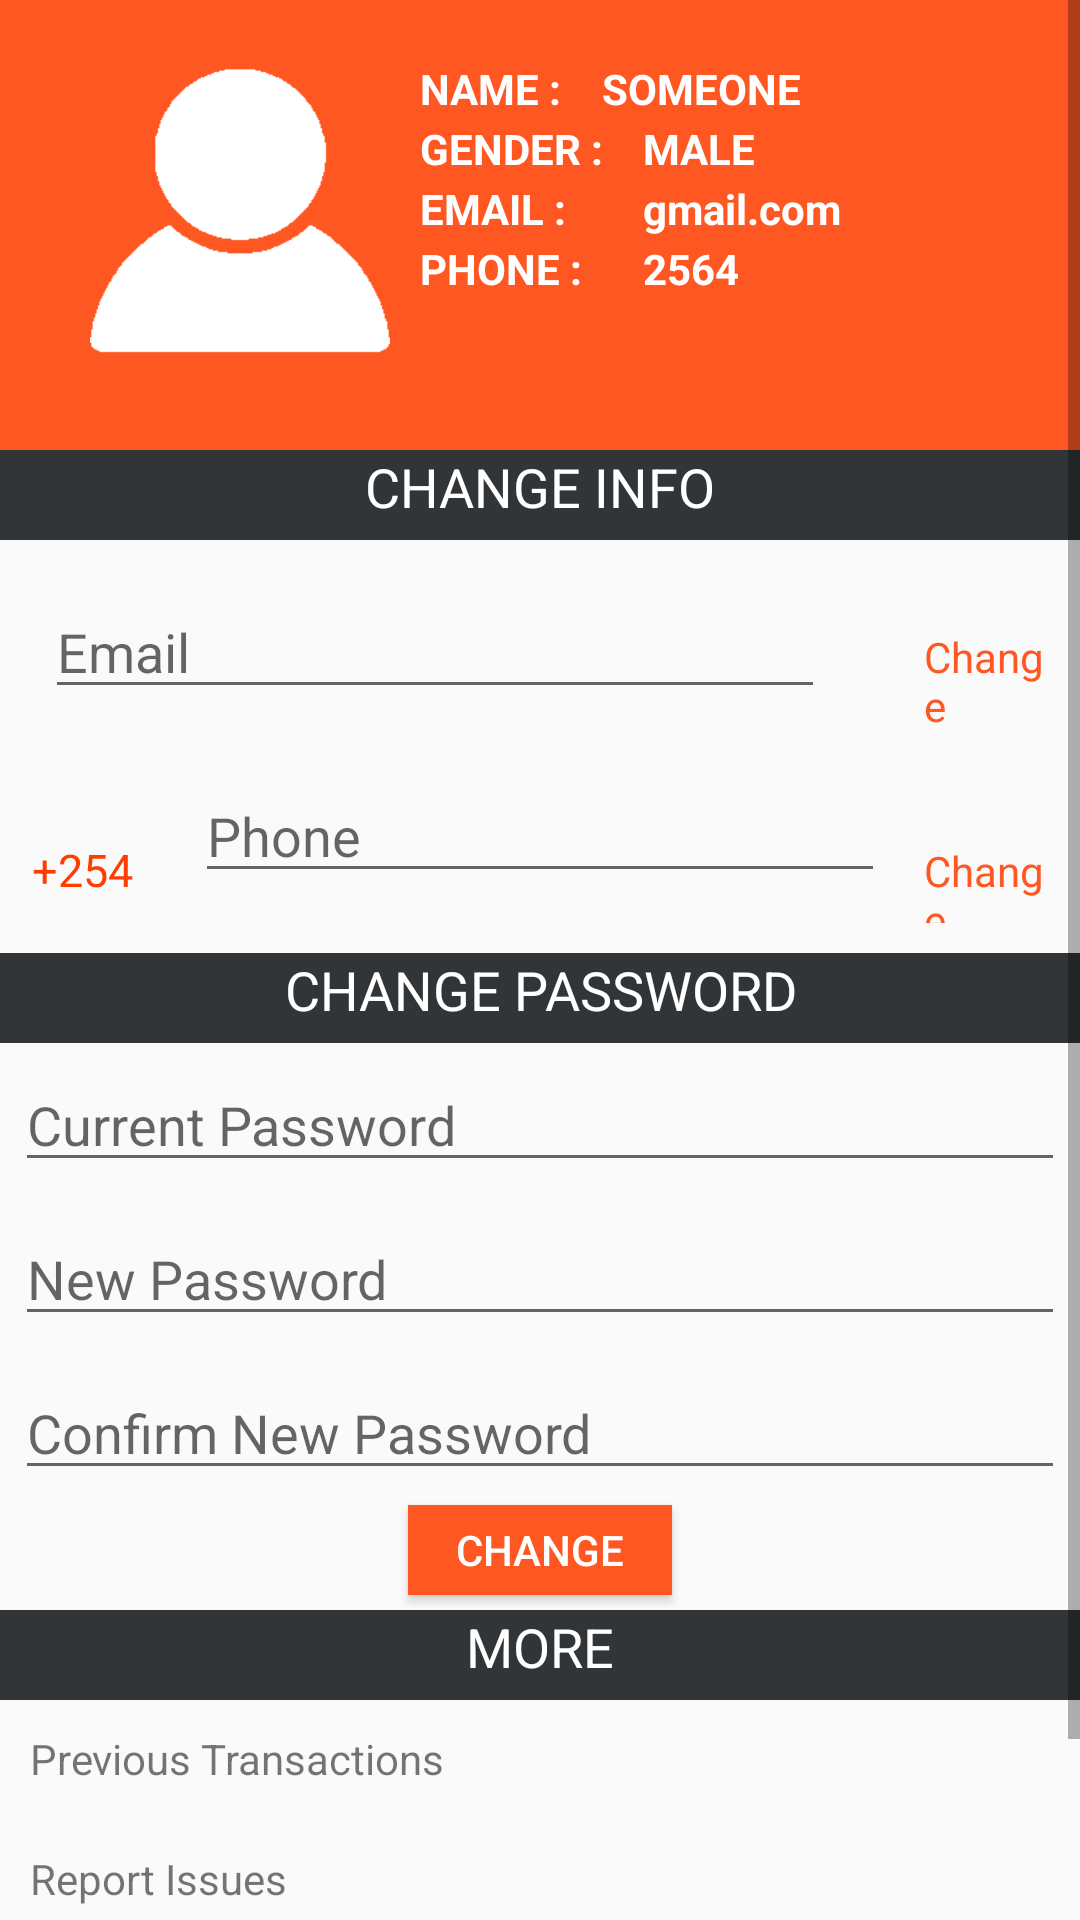

Reconstruct the res/layout file that produces this screen, plus the resources it refers to.
<!-- AndroidManifest.xml: application theme AppTheme -->
<!-- res/layout/fragment_profile.xml -->
<?xml version="1.0" encoding="utf-8"?>
<ScrollView xmlns:android="http://schemas.android.com/apk/res/android"
    android:layout_width="match_parent"
    android:layout_height="match_parent"
    android:orientation="vertical">

    <RelativeLayout
        android:layout_width="match_parent"
        android:layout_height="wrap_content">
        <RelativeLayout
            android:id="@+id/rluser"
            android:layout_width="match_parent"
            android:layout_height="wrap_content"
            android:background="@color/colorPrimary">
            <ImageView
                android:id="@+id/proicon"
                android:layout_width="100dp"
                android:layout_height="100dp"
                android:layout_marginStart="30dp"
                android:layout_marginTop="20dp"
                android:layout_marginBottom="30dp"
                android:src="@drawable/usertab"/>
            <TextView
                android:id="@+id/protvuser"
                android:layout_width="wrap_content"
                android:layout_height="wrap_content"
                android:text="NAME : "
                android:textAllCaps="true"
                android:textStyle="bold"
                android:textColor="@color/white"
                android:layout_toEndOf="@+id/proicon"
                android:layout_marginTop="20dp"
                android:layout_marginStart="10dp"/>
            <TextView
                android:id="@+id/protvname"
                android:layout_width="wrap_content"
                android:layout_height="wrap_content"
                android:text="SOMEONE"
                android:textStyle="bold"
                android:textColor="@color/white"
                android:layout_toEndOf="@+id/protvuser"
                android:layout_marginTop="20dp"
                android:layout_marginStart="10dp"/>

            <TextView
                android:id="@+id/protvgender"
                android:layout_width="wrap_content"
                android:layout_height="wrap_content"
                android:text="GENDER : "
                android:textStyle="bold"
                android:textColor="@color/white"
                android:layout_toEndOf="@+id/proicon"
                android:layout_marginTop="40dp"
                android:layout_marginStart="10dp"/>
            <TextView
                android:id="@+id/protvmale"
                android:layout_width="wrap_content"
                android:layout_height="wrap_content"
                android:text="MALE"
                android:textStyle="bold"
                android:textColor="@color/white"
                android:layout_toEndOf="@+id/protvgender"
                android:layout_marginTop="40dp"
                android:layout_marginStart="10dp"/>
            <TextView
                android:id="@+id/protvemailtitle"
                android:layout_width="wrap_content"
                android:layout_height="wrap_content"
                android:text="EMAIL : "
                android:textStyle="bold"
                android:textColor="@color/white"
                android:layout_toEndOf="@+id/proicon"
                android:layout_marginTop="60dp"
                android:layout_marginStart="10dp"/>
            <TextView
                android:id="@+id/protvemail"
                android:layout_width="wrap_content"
                android:layout_height="wrap_content"
                android:text="gmail.com"
                android:textStyle="bold"
                android:textColor="@color/white"
                android:layout_toEndOf="@+id/protvgender"
                android:layout_marginTop="60dp"
                android:layout_marginStart="10dp"/>
            <TextView
                android:id="@+id/protvphonetitle"
                android:layout_width="wrap_content"
                android:layout_height="wrap_content"
                android:text="PHONE : "
                android:textStyle="bold"
                android:textColor="@color/white"
                android:layout_toEndOf="@+id/proicon"
                android:layout_marginTop="80dp"
                android:layout_marginStart="10dp"/>
            <TextView
                android:id="@+id/protvphone"
                android:layout_width="wrap_content"
                android:layout_height="wrap_content"
                android:text="2564"
                android:textStyle="bold"
                android:textColor="@color/white"
                android:layout_toEndOf="@+id/protvgender"
                android:layout_marginTop="80dp"
                android:layout_marginStart="10dp"/>
        </RelativeLayout>

        <RelativeLayout
            android:layout_width="match_parent"
            android:layout_height="wrap_content"
            android:layout_below="@+id/rluser"
            android:layout_marginBottom="60dp">

            <TextView
                android:id="@+id/headinfo"
                android:layout_width="match_parent"
                android:layout_height="30dp"
                android:background="@color/blackshade"
                android:textColor="@color/white"
                android:textSize="18sp"
                android:text="CHANGE INFO"
                android:textAlignment="center"
                />

            <LinearLayout
                android:id="@+id/llemail"
                android:layout_width="match_parent"
                android:layout_height="wrap_content"
                android:layout_below="@+id/headinfo"
                android:layout_margin="5dp">

                <EditText
                    android:id="@+id/etproemail"
                    android:layout_width="260dp"
                    android:layout_height="wrap_content"
                    android:layout_margin="10dp"
                    android:textColor="@color/colorAccent"
                    android:hint="Email"/>
                <TextView
                    android:id="@+id/tvchangeemail"
                    android:layout_width="wrap_content"
                    android:layout_height="wrap_content"
                    android:padding="3dp"
                    android:text="Change"
                    android:layout_marginTop="10dp"
                    android:layout_marginStart="20dp"
                    android:textColor="@color/colorPrimary" />
            </LinearLayout>

            <LinearLayout
                android:id="@+id/llphone"
                android:layout_width="match_parent"
                android:layout_height="wrap_content"
                android:layout_below="@+id/llemail"
                android:layout_margin="5dp">

                <TextView
                    android:id="@+id/tvprocode"
                    android:layout_width="45dp"
                    android:layout_height="30dp"
                    android:layout_marginEnd="10dp"
                    android:layout_marginTop="10dp"
                    android:padding="5dp"
                    android:text="+254"
                    android:textAlignment="center"
                    android:textColor="@color/colorAccent"
                    android:textSize="15dp" />
                <EditText
                    android:id="@+id/etprophone"
                    android:layout_width="230dp"
                    android:layout_height="wrap_content"
                    android:layout_marginStart="5dp"
                    android:inputType="phone"
                    android:textColor="@color/colorAccent"
                    android:hint="Phone"/>
                <TextView
                    android:id="@+id/tvchangephone"
                    android:layout_width="wrap_content"
                    android:layout_height="wrap_content"
                    android:padding="3dp"
                    android:text="Change"
                    android:layout_marginTop="10dp"
                    android:layout_marginStart="10dp"
                    android:textColor="@color/colorPrimary" />
            </LinearLayout>

            <TextView
                android:id="@+id/headpass"
                android:layout_below="@+id/llphone"
                android:layout_width="match_parent"
                android:layout_marginTop="5dp"
                android:layout_height="30dp"
                android:background="@color/blackshade"
                android:textColor="@color/white"
                android:textSize="18sp"
                android:text="CHANGE PASSWORD"
                android:textAlignment="center"/>

            <EditText
                android:id="@+id/etpropass"
                android:layout_width="match_parent"
                android:layout_height="wrap_content"
                android:layout_below="@+id/headpass"
                android:layout_margin="5dp"
                android:hint="Current Password"
                android:inputType="textPassword"
                android:textColor="@color/colorAccent" />

            <EditText
                android:id="@+id/etpronewpass"
                android:layout_width="match_parent"
                android:layout_height="wrap_content"
                android:layout_below="@+id/etpropass"
                android:layout_margin="5dp"
                android:hint="New Password"
                android:inputType="textPassword"
                android:textColor="@color/colorAccent" />

            <EditText
                android:id="@+id/etproconpass"
                android:layout_width="match_parent"
                android:layout_height="wrap_content"
                android:layout_below="@+id/etpronewpass"
                android:layout_margin="5dp"
                android:hint="Confirm New Password"
                android:inputType="textPassword"
                android:textColor="@color/colorAccent" />

            <Button
                android:id="@+id/btchangepass"
                android:layout_width="wrap_content"
                android:layout_height="30dp"
                android:layout_below="@+id/etproconpass"
                android:layout_centerHorizontal="true"
                android:textColor="@color/white"
                android:text="CHANGE"
                android:background="@color/colorPrimary"/>

            <TextView
                android:id="@+id/headmore"
                android:layout_below="@+id/btchangepass"
                android:layout_width="match_parent"
                android:layout_marginTop="5dp"
                android:layout_height="30dp"
                android:background="@color/blackshade"
                android:textColor="@color/white"
                android:textSize="18sp"
                android:text="MORE"
                android:textAlignment="center"/>
            <TextView
                android:id="@+id/previously"
                android:layout_below="@+id/headmore"
                android:layout_width="match_parent"
                android:layout_margin="5dp"
                android:layout_height="30dp"
                android:text="Previous Transactions"
                android:padding="5dp"/>
            <TextView
                android:id="@+id/contact"
                android:layout_below="@+id/previously"
                android:layout_width="match_parent"
                android:layout_margin="5dp"
                android:layout_height="30dp"
                android:text="Report Issues"
                android:padding="5dp" />
        </RelativeLayout>
    </RelativeLayout>
</ScrollView>
<!-- resources referenced by this layout -->
<resources>
  <color name="blackshade">#313538</color>
  <color name="colorAccent">#FF3D00</color>
  <color name="colorPrimary">#FF5722</color>
  <color name="white">#ffffff</color>
  <!-- drawable usertab: png bitmap (drawable, 15475 bytes) -->
  <style name="AppTheme" parent="Theme.AppCompat.Light.DarkActionBar">
          
          <item name="colorPrimary">@color/colorPrimary</item>
          <item name="colorPrimaryDark">@color/colorPrimaryDark</item>
          <item name="colorAccent">@color/colorAccent</item>
      </style>
  <color name="colorPrimaryDark">#000000</color>
</resources>
